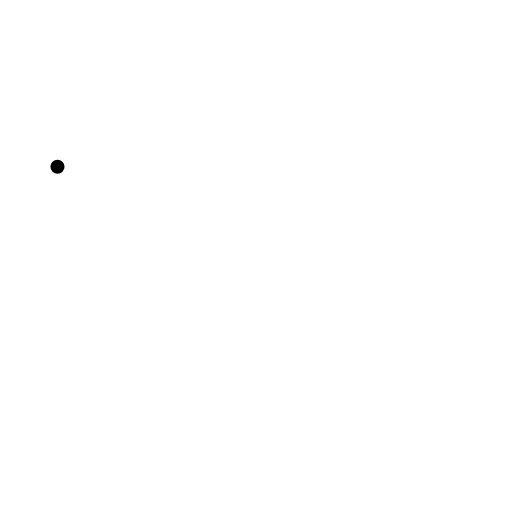
t = 0.00 s
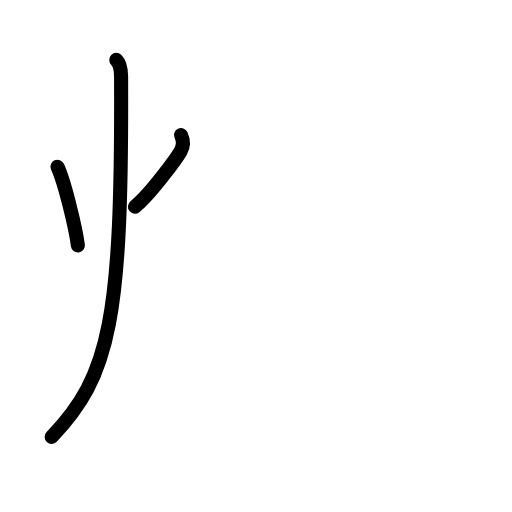
t = 2.60 s
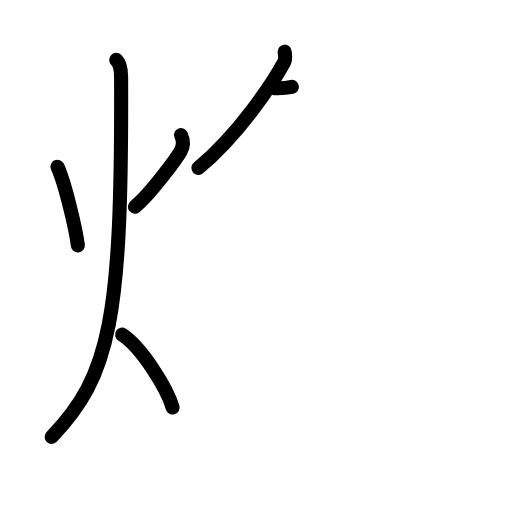
t = 5.20 s
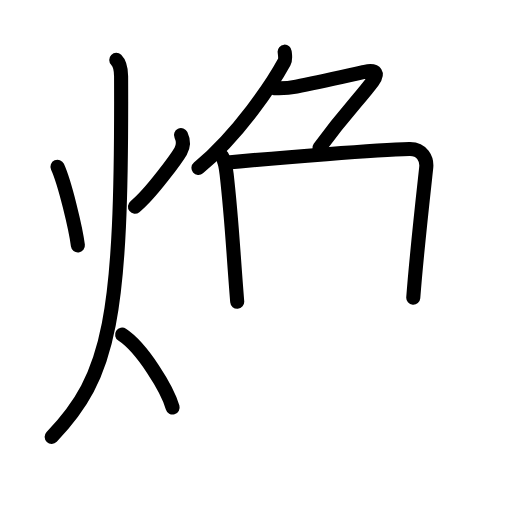
t = 7.80 s
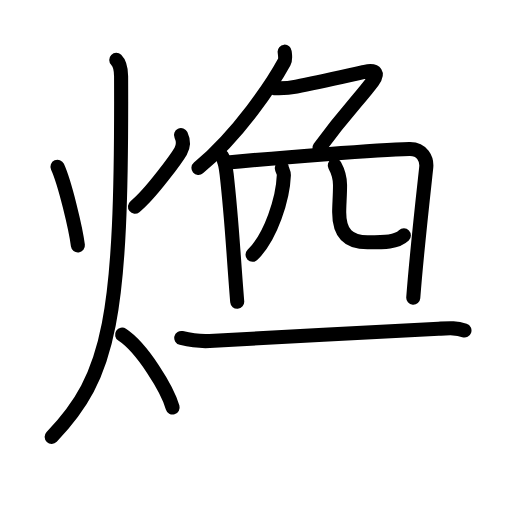
t = 10.40 s
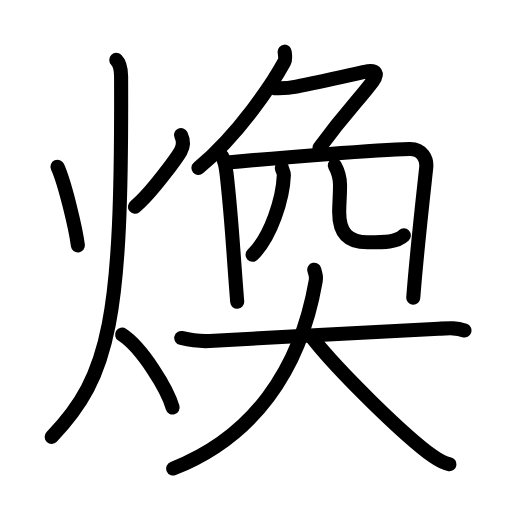
t = 13.00 s

The animated SVG that drew these frames (rendered in a browser with its animation timeline set to each time). Animation: 42 SMIL elements (animate=42); one cycle of 13.00 s.

<?xml version="1.0" encoding="UTF-8"?>
<!--
AniKanjiVG is licensed by CC-BY-SA Paul C. Sommerhoff (https://bitbucket.org/sommerhoff/anikanjivg).
AniKanjiVG uses KanjiVG which is licensed by CC-BY-SA Ulrich Apel (http://kanjivg.tagaini.net).
See also http://creativecommons.org/licenses/by-sa/3.0/
-->
<svg xmlns:kvg='http://kanjivg.tagaini.net' xmlns='http://www.w3.org/2000/svg' width='109' height='109' viewBox='0 0 109 109' style='fill:none;stroke:#000000;stroke-width:3;stroke-linecap:round;stroke-linejoin:round;' id="kvg:kanji_07165"><g id="kvg:07165" kvg:element="煥"><g id="kvg:07165-g1" kvg:element="火" kvg:position="left" kvg:radical="general"><path id="kvg:07165-s1" kvg:type="㇔" d="M12.24,35.5c1.59,3.47,3.91,13.28,4.34,16.75"><animate attributeName="d" begin="0.0s" dur="1.0s" from="M12.24,35.5C12.24,35.5,12.24,35.5,12.24,35.5" to="M12.24,35.5c1.59,3.47,3.91,13.28,4.34,16.75" />
</path>
<path id="kvg:07165-s2" kvg:type="㇒" d="M38.53,28.75c0.47,1,0.61,2.28-0.08,3.47c-0.69,1.19-6.27,9-9.72,11.78"><animate attributeName="d" begin="1.0s" dur="0.5s" from="M38.53,28.75C38.53,28.75,38.53,28.75,38.53,28.75" to="M38.53,28.75c0.47,1,0.61,2.28-0.08,3.47" />
<animate attributeName="d" begin="1.5s" dur="0.5s" from="M38.53,28.75c0.47,1,0.61,2.28-0.08,3.47c0,0,0,0,0,0,0" to="M38.53,28.75c0.47,1,0.61,2.28-0.08,3.47c-0.69,1.19-6.27,9-9.72,11.78" />
<animate attributeName="d" begin="0s" dur="1.0s" from="M-100,-100" to="M-100,-100" />
</path>
<path id="kvg:07165-s3" kvg:type="㇒" d="M24.75,12.75c0.76,0.75,1.02,2.25,1.03,3.5C26,67.75,23.5,80,11,93"><animate attributeName="d" begin="2.0s" dur="0.5s" from="M24.75,12.75C24.75,12.75,24.75,12.75,24.75,12.75" to="M24.75,12.75c0.76,0.75,1.02,2.25,1.03,3.5" />
<animate attributeName="d" begin="2.5s" dur="0.5s" from="M24.75,12.75c0.76,0.75,1.02,2.25,1.03,3.5c0,0,0,0,0,0,0" to="M24.75,12.75c0.76,0.75,1.02,2.25,1.03,3.5C26,67.75,23.5,80,11,93" />
<animate attributeName="d" begin="0s" dur="2.0s" from="M-100,-100" to="M-100,-100" />
</path>
<path id="kvg:07165-s4" kvg:type="㇔/㇏" d="M26,71.25c4.26,2.78,9.63,11.57,10.75,15.5"><animate attributeName="d" begin="3.0s" dur="1.0s" from="M26,71.25C26,71.25,26,71.25,26,71.25" to="M26,71.25c4.26,2.78,9.63,11.57,10.75,15.5" />
<animate attributeName="d" begin="0s" dur="3.0s" from="M-100,-100" to="M-100,-100" />
</path>
</g>
<g id="kvg:07165-g2" kvg:element="奐" kvg:position="right"><g id="kvg:07165-g3" kvg:position="top"><g id="kvg:07165-g4" kvg:element="𠂊𠂊𠂊𠂊𠂊𠂊𠂊𠂊𠔉𠔉𠂊𠂊𠂊𠂊𤇾𠂊𠔉𠂊𠂊𠂊𠂤𠂊𠂊𠂊𦥯𦥑𠂊𦥑𠂊𠂊𠔉𠔉𠂊𠂊𠂊𠂊𠂊𠂊𠂊𠂊𠂊𠂊𦥑𦥑𠂊𠂊𠂊𠂊𠬝𠂊𤇾𠂊𤇾𠂊𠂊𠂊𠂊𦥑𦥑𠂊𠂊𠂢𠂢𠂊𠂊𦥑𠂊𦰩𠂊𠂊𠂊𠂊" kvg:variant="true" kvg:original="勹"><path id="kvg:07165-s5" kvg:type="㇒" d="M60.6,11c0.05,0.56,0.28,1.54-0.1,2.24c-2.43,4.46-9.6,15.29-18.25,22.51"><animate attributeName="d" begin="4.0s" dur="0.5s" from="M60.6,11C60.6,11,60.6,11,60.6,11" to="M60.6,11c0.05,0.56,0.28,1.54-0.1,2.24" />
<animate attributeName="d" begin="4.5s" dur="0.5s" from="M60.6,11c0.05,0.56,0.28,1.54-0.1,2.24c0,0,0,0,0,0,0" to="M60.6,11c0.05,0.56,0.28,1.54-0.1,2.24c-2.43,4.46-9.6,15.29-18.25,22.51" />
<animate attributeName="d" begin="0s" dur="4.0s" from="M-100,-100" to="M-100,-100" />
</path>
<path id="kvg:07165-s6" kvg:type="㇇" d="M58.3,18.76c0.53,0,2.41,0.16,4.8-0.33c5.36-1.09,13.31-2.89,14.55-3.14c2.6-0.54,2.85,0.46,1.71,2.01C76.13,21.64,74,23.25,68,31.5"><animate attributeName="d" begin="5.0s" dur="0.25s" from="M58.3,18.76C58.3,18.76,58.3,18.76,58.3,18.76" to="M58.3,18.76c0.53,0,2.41,0.16,4.8-0.33" />
<animate attributeName="d" begin="5.25s" dur="0.25s" from="M58.3,18.76c0.53,0,2.41,0.16,4.8-0.33c0,0,0,0,0,0,0" to="M58.3,18.76c0.53,0,2.41,0.16,4.8-0.33c5.36-1.09,13.31-2.89,14.55-3.14" />
<animate attributeName="d" begin="5.5s" dur="0.25s" from="M58.3,18.76c0.53,0,2.41,0.16,4.8-0.33c5.36-1.09,13.31-2.89,14.55-3.14c0,0,0,0,0,0,0" to="M58.3,18.76c0.53,0,2.41,0.16,4.8-0.33c5.36-1.09,13.31-2.89,14.55-3.14c2.6-0.54,2.85,0.46,1.71,2.01" />
<animate attributeName="d" begin="5.75s" dur="0.25s" from="M58.3,18.76c0.53,0,2.41,0.16,4.8-0.33c5.36-1.09,13.31-2.89,14.55-3.14c2.6-0.54,2.85,0.46,1.71,2.01c0,0,0,0,0,0,0" to="M58.3,18.76c0.53,0,2.41,0.16,4.8-0.33c5.36-1.09,13.31-2.89,14.55-3.14c2.6-0.54,2.85,0.46,1.71,2.01C76.13,21.64,74,23.25,68,31.5" />
<animate attributeName="d" begin="0s" dur="5.0s" from="M-100,-100" to="M-100,-100" />
</path>
</g>
<g id="kvg:07165-g5" kvg:element="冂"><path id="kvg:07165-s7" kvg:type="㇑" d="M47.25,33.25c0.61,0.94,0.82,2.27,1,3.85c1.11,9.81,1.23,14.31,2.25,27.15"><animate attributeName="d" begin="6.0s" dur="0.5s" from="M47.25,33.25C47.25,33.25,47.25,33.25,47.25,33.25" to="M47.25,33.25c0.61,0.94,0.82,2.27,1,3.85" />
<animate attributeName="d" begin="6.5s" dur="0.5s" from="M47.25,33.25c0.61,0.94,0.82,2.27,1,3.85c0,0,0,0,0,0,0" to="M47.25,33.25c0.61,0.94,0.82,2.27,1,3.85c1.11,9.81,1.23,14.31,2.25,27.15" />
<animate attributeName="d" begin="0s" dur="6.0s" from="M-100,-100" to="M-100,-100" />
</path>
<path id="kvg:07165-s8" kvg:type="㇕a" d="M47.89,34.65C60,33.5,80.45,31.91,87.14,31.73c2.77-0.08,3.79,2.16,3.6,3.94C90.5,38,88.75,53.25,87.98,63.39"><animate attributeName="d" begin="7.0s" dur="0.3333333333333333s" from="M47.89,34.65C47.89,34.65,47.89,34.65,47.89,34.65" to="M47.89,34.65C60,33.5,80.45,31.91,87.14,31.73" />
<animate attributeName="d" begin="7.333333333333333s" dur="0.3333333333333333s" from="M47.89,34.65C60,33.5,80.45,31.91,87.14,31.73c0,0,0,0,0,0,0" to="M47.89,34.65C60,33.5,80.45,31.91,87.14,31.73c2.77-0.08,3.79,2.16,3.6,3.94" />
<animate attributeName="d" begin="7.666666666666667s" dur="0.3333333333333333s" from="M47.89,34.65C60,33.5,80.45,31.91,87.14,31.73c2.77-0.08,3.79,2.16,3.6,3.94c0,0,0,0,0,0,0" to="M47.89,34.65C60,33.5,80.45,31.91,87.14,31.73c2.77-0.08,3.79,2.16,3.6,3.94C90.5,38,88.75,53.25,87.98,63.39" />
<animate attributeName="d" begin="0s" dur="7.0s" from="M-100,-100" to="M-100,-100" />
</path>
</g>
<g id="kvg:07165-g6" kvg:element="儿" kvg:original="八"><g id="kvg:07165-g7" kvg:element="丿" kvg:position="left"><path id="kvg:07165-s9" kvg:type="㇒" d="M60,35.75c0.03,0.38,0.46,0.97,0.43,1.54c-0.19,4.96-2.71,13.07-6.67,16.96"><animate attributeName="d" begin="8.0s" dur="0.5s" from="M60,35.75C60,35.75,60,35.75,60,35.75" to="M60,35.75c0.03,0.38,0.46,0.97,0.43,1.54" />
<animate attributeName="d" begin="8.5s" dur="0.5s" from="M60,35.75c0.03,0.38,0.46,0.97,0.43,1.54c0,0,0,0,0,0,0" to="M60,35.75c0.03,0.38,0.46,0.97,0.43,1.54c-0.19,4.96-2.71,13.07-6.67,16.96" />
<animate attributeName="d" begin="0s" dur="8.0s" from="M-100,-100" to="M-100,-100" />
</path>
</g>
<g id="kvg:07165-g8" kvg:position="right"><path id="kvg:07165-s10" kvg:type="㇟" d="M71.27,35.21c0.61,1.12,1.12,2.45,1.12,4.18c0,2.33-0.18,4.11-0.18,5.78c0,4.54,2.07,6.41,6.03,6.41c3.58,0,6.22,0,7.74-1.47"><animate attributeName="d" begin="9.0s" dur="0.25s" from="M71.27,35.21C71.27,35.21,71.27,35.21,71.27,35.21" to="M71.27,35.21c0.61,1.12,1.12,2.45,1.12,4.18" />
<animate attributeName="d" begin="9.25s" dur="0.25s" from="M71.27,35.21c0.61,1.12,1.12,2.45,1.12,4.18c0,0,0,0,0,0,0" to="M71.27,35.21c0.61,1.12,1.12,2.45,1.12,4.18c0,2.33-0.18,4.11-0.18,5.78" />
<animate attributeName="d" begin="9.5s" dur="0.25s" from="M71.27,35.21c0.61,1.12,1.12,2.45,1.12,4.18c0,2.33-0.18,4.11-0.18,5.78c0,0,0,0,0,0,0" to="M71.27,35.21c0.61,1.12,1.12,2.45,1.12,4.18c0,2.33-0.18,4.11-0.18,5.78c0,4.54,2.07,6.41,6.03,6.41" />
<animate attributeName="d" begin="9.75s" dur="0.25s" from="M71.27,35.21c0.61,1.12,1.12,2.45,1.12,4.18c0,2.33-0.18,4.11-0.18,5.78c0,4.54,2.07,6.41,6.03,6.41c0,0,0,0,0,0,0" to="M71.27,35.21c0.61,1.12,1.12,2.45,1.12,4.18c0,2.33-0.18,4.11-0.18,5.78c0,4.54,2.07,6.41,6.03,6.41c3.58,0,6.22,0,7.74-1.47" />
<animate attributeName="d" begin="0s" dur="9.0s" from="M-100,-100" to="M-100,-100" />
</path>
</g>
</g>
</g>
<g id="kvg:07165-g9" kvg:element="大" kvg:position="bottom"><path id="kvg:07165-s11" kvg:type="㇐" d="M38.59,71.95c2.17,0.52,4.61,0.72,6.03,0.64C55.25,72,83,70.5,93.37,69.98c2.42-0.12,3.63-0.23,5.51,0.39"><animate attributeName="d" begin="10.0s" dur="0.3333333333333333s" from="M38.59,71.95C38.59,71.95,38.59,71.95,38.59,71.95" to="M38.59,71.95c2.17,0.52,4.61,0.72,6.03,0.64" />
<animate attributeName="d" begin="10.333333333333334s" dur="0.3333333333333333s" from="M38.59,71.95c2.17,0.52,4.61,0.72,6.03,0.64c0,0,0,0,0,0,0" to="M38.59,71.95c2.17,0.52,4.61,0.72,6.03,0.64C55.25,72,83,70.5,93.37,69.98" />
<animate attributeName="d" begin="10.666666666666666s" dur="0.3333333333333333s" from="M38.59,71.95c2.17,0.52,4.61,0.72,6.03,0.64C55.25,72,83,70.5,93.37,69.98c0,0,0,0,0,0,0" to="M38.59,71.95c2.17,0.52,4.61,0.72,6.03,0.64C55.25,72,83,70.5,93.37,69.98c2.42-0.12,3.63-0.23,5.51,0.39" />
<animate attributeName="d" begin="0s" dur="10.0s" from="M-100,-100" to="M-100,-100" />
</path>
<path id="kvg:07165-s12" kvg:type="㇒" d="M66.9,57.42c0.3,1.29,0.51,1.26,0.3,2.47c-3.33,19.15-13.5,33.23-30.33,39.86"><animate attributeName="d" begin="11.0s" dur="0.5s" from="M66.9,57.42C66.9,57.42,66.9,57.42,66.9,57.42" to="M66.9,57.42c0.3,1.29,0.51,1.26,0.3,2.47" />
<animate attributeName="d" begin="11.5s" dur="0.5s" from="M66.9,57.42c0.3,1.29,0.51,1.26,0.3,2.47c0,0,0,0,0,0,0" to="M66.9,57.42c0.3,1.29,0.51,1.26,0.3,2.47c-3.33,19.15-13.5,33.23-30.33,39.86" />
<animate attributeName="d" begin="0s" dur="11.0s" from="M-100,-100" to="M-100,-100" />
</path>
<path id="kvg:07165-s13" kvg:type="㇏" d="M66.45,71.89C72,79,86.33,93,92.13,97.09c1.97,1.39,2.66,1.6,3.56,1.73"><animate attributeName="d" begin="12.0s" dur="0.5s" from="M66.45,71.89C66.45,71.89,66.45,71.89,66.45,71.89" to="M66.45,71.89C72,79,86.33,93,92.13,97.09" />
<animate attributeName="d" begin="12.5s" dur="0.5s" from="M66.45,71.89C72,79,86.33,93,92.13,97.09c0,0,0,0,0,0,0" to="M66.45,71.89C72,79,86.33,93,92.13,97.09c1.97,1.39,2.66,1.6,3.56,1.73" />
<animate attributeName="d" begin="0s" dur="12.0s" from="M-100,-100" to="M-100,-100" />
</path>
</g>
</g>
</g>
</svg>
